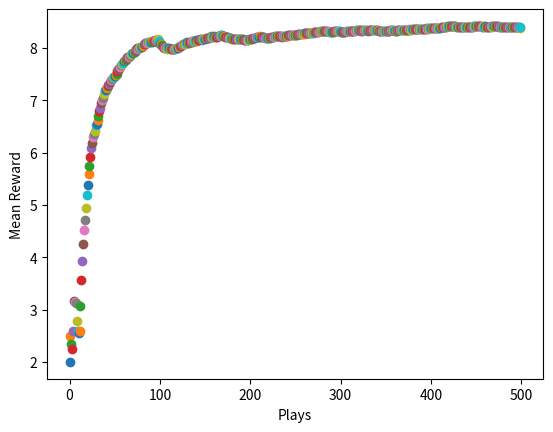

This chart was generated by the following Python code:
import numpy as np
from scipy import stats
import random
import matplotlib.pyplot as plt
#2D plotting


n = 10
arms = np.random.rand(n)

av = np.ones(n) #initialize action-value array, stores running reward mean
counts = np.zeros(n) #stores counts of how many times weve taken a particular action
#stores our softmax-generated probability ranks for each action
av_softmax = np.zeros(n)
av_softmax[:] = 0.1 #initialize each action to have equal probability

def reward(prob):
    total = 0;
    for i in range(10):
        if random.random() < prob:
            total += 1
    return total

tau = 1.12 #tau was selected by trial and error
def softmax(av):
    probs = np.zeros(n)
    for i in range(n):
        softm = ( np.exp(av[i] / tau) / np.sum( np.exp(av[:] / tau) ) )
        probs[i] = softm
    return probs

plt.xlabel("Plays")
plt.ylabel("Mean Reward")
for i in range(500):
    #select random arm using weighted probability distribution
    choice = np.where(arms == np.random.choice(arms, p=av_softmax))[0][0]
    counts[choice] += 1
    k = counts[choice]
    rwd =  reward(arms[choice])
    old_avg = av[choice]
    new_avg = old_avg + (1/k)*(rwd - old_avg)
    av[choice] = new_avg
    av_softmax = softmax(av) #update softmax probabilities for next play

    runningMean = np.average(av, weights=np.array([counts[i]/np.sum(counts) for i in range(len(counts))]))
    plt.scatter(i, runningMean)
    plt.show()